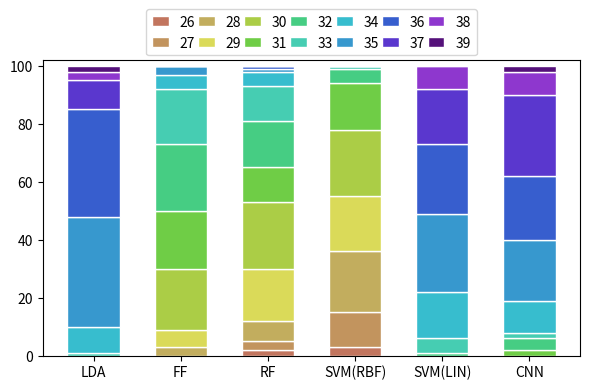

Write the Python code that produced this figure.
# -*- coding: utf-8 -*-
"""
Created on Sat May 29 12:27:49 2021

@author: frede
"""
import pandas as pd
import matplotlib.pyplot as plt

# =============================================================================
# Figure 9 plot. This file is only attached for illustration purposes and the sake of completeness.
# Note: the dictionaries for the bar plots can be extracted from eval_validation_study module (call method: prepare_results_for_plot_validation(100)).
# However, all results are based on randomized segments extracted from (fixed) training and testing sets; therefore, reproducing the exact results as below is still
# rather unlikely. 
# When a key had only zero list values for all algorithms, it had been removed from the dictionary.  
# =============================================================================

#first component LDA, second FF, third RF, fourth SVM (RBF), fifth SVM(LIN), sixth CNN
lieb_200 = {'26':[0,0,2,3,0,0], '27':[0,0,3,12,0,0], '28':[0,3,7,21,0,0], '29':[0,6,18,19,0,0], '30':[0,21,23,23,0,0], '31':[0,20,12,16,0,2], '32':[0,23,16,5,1,4], '33':[1,19,12,1,5,2],
            '34':[9,5,5,0,16,11], '35':[38,3,1,0,27,21], '36':[37,0,1,0,24,22], '37':[10,0,0,0,19,28], '38':[3,0,0,0,8,8], '39':[2,0,0,0,0,2]}

lieb_200 = pd.DataFrame(lieb_200)
lieb_200_totals = [i+j+k+l+m+n+o+p+q+r+s+t+u+v for i,j,k,l,m,n,o,p,q,r,s,t,u,v in zip(lieb_200['26'], lieb_200['27'], lieb_200['28'], lieb_200['29'],lieb_200['30'], lieb_200['31'], lieb_200['32'],lieb_200['33'], lieb_200['34'], lieb_200['35'], lieb_200['36'], lieb_200['37'], lieb_200['38'], lieb_200['39'])]
lieb26= [i/j * 100 for i,j in zip(lieb_200['26'], lieb_200_totals)]
lieb27 = [i/j * 100 for i,j in zip(lieb_200['27'], lieb_200_totals)]
lieb28 = [i/j * 100 for i,j in zip(lieb_200['28'], lieb_200_totals)]
lieb29 = [i/j * 100 for i,j in zip(lieb_200['29'], lieb_200_totals)]
lieb30 = [i/j * 100 for i,j in zip(lieb_200['30'], lieb_200_totals)]
lieb31 = [i/j * 100 for i,j in zip(lieb_200['31'], lieb_200_totals)]
lieb32 = [i/j * 100 for i,j in zip(lieb_200['32'], lieb_200_totals)]
lieb33 = [i/j * 100 for i,j in zip(lieb_200['33'], lieb_200_totals)]
lieb34 = [i/j * 100 for i,j in zip(lieb_200['34'], lieb_200_totals)]
lieb35 = [i/j * 100 for i,j in zip(lieb_200['35'], lieb_200_totals)]
lieb36 = [i/j * 100 for i,j in zip(lieb_200['36'], lieb_200_totals)]
lieb37 = [i/j * 100 for i,j in zip(lieb_200['37'], lieb_200_totals)]
lieb38 = [i/j * 100 for i,j in zip(lieb_200['38'], lieb_200_totals)]
lieb39 = [i/j * 100 for i,j in zip(lieb_200['39'], lieb_200_totals)]

r = [0,1,2,3,4,5]
barWidth = 0.6
names = ['LDA', 'FF', 'RF','SVM(RBF)', 'SVM(LIN)', 'CNN']
fig, ax = plt.subplots(figsize=(6,4))

ax.bar(r, lieb26, color='#c2755e', width=barWidth, edgecolor='white', label='26')
ax.bar(r, lieb27, color='#c2945e', bottom = lieb26, width=barWidth, edgecolor='white', label='27')
ax.bar(r, lieb28, color='#c2ad5e', bottom = [i+j for i,j in zip(lieb26, lieb27)], width=barWidth, edgecolor='white', label='28')
ax.bar(r, lieb29, color='#dada59', bottom = [i +j +k for i,j,k in zip(lieb26,lieb27, lieb28)],width=barWidth, edgecolor='white', label='29')
ax.bar(r, lieb30, color='#abcd46', bottom = [i +j +k+l for i,j,k,l in zip(lieb26,lieb27, lieb28, lieb29)], width=barWidth, edgecolor='white', label='30')
ax.bar(r, lieb31, color='#6fcd46', bottom = [i +j +k+l+m for i,j,k,l,m in zip(lieb26,lieb27, lieb28, lieb29, lieb30)], width=barWidth, edgecolor='white', label='31')
ax.bar(r, lieb32, color='#46cd83', bottom = [i+j+k+l+m+n for i,j,k,l,m,n in zip(lieb26, lieb27, lieb28, lieb29, lieb30, lieb31)], width=barWidth, edgecolor='white', label='32')
ax.bar(r, lieb33, color='#46cdb2', bottom = [i+j+k+l+m+n+o for i,j,k,l,m,n,o in zip(lieb26, lieb27, lieb28, lieb29, lieb30, lieb31, lieb32)], width=barWidth, edgecolor='white', label='33')
ax.bar(r, lieb34, color='#37bdce', bottom = [i+j+k+l+m+n+o+p for i,j,k,l,m,n,o,p in zip(lieb26, lieb27, lieb28, lieb29, lieb30, lieb31, lieb32, lieb33)], width=barWidth, edgecolor='white', label='34')
ax.bar(r, lieb35, color='#3798ce', bottom = [i+j+k+l+m+n+o+p+q for i,j,k,l,m,n,o,p,q in zip(lieb26, lieb27, lieb28, lieb29, lieb30, lieb31, lieb32, lieb33, lieb34)], width=barWidth, edgecolor='white', label='35')
ax.bar(r, lieb36, color='#375ece', bottom = [i+j+k+l+m+n+o+p+q+r for i,j,k,l,m,n,o,p,q,r in zip(lieb26, lieb27, lieb28, lieb29, lieb30, lieb31, lieb32, lieb33, lieb34, lieb35)], width=barWidth, edgecolor='white', label='36')
ax.bar(r, lieb37, color='#5a37ce', bottom = [i+j+k+l+m+n+o+p+q+r+s for i,j,k,l,m,n,o,p,q,r,s in zip(lieb26, lieb27, lieb28, lieb29, lieb30, lieb31, lieb32, lieb33, lieb34, lieb35, lieb36)], width=barWidth, edgecolor='white', label='37')
ax.bar(r, lieb38, color='#8e37ce', bottom = [i+j+k+l+m+n+o+p+q+r+s+t for i,j,k,l,m,n,o,p,q,r,s,t in zip(lieb26, lieb27, lieb28, lieb29, lieb30, lieb31, lieb32, lieb33, lieb34, lieb35, lieb36, lieb37)], width=barWidth, edgecolor='white', label='38')
ax.bar(r, lieb39, color='#55117a', bottom = [i+j+k+l+m+n+o+p+q+r+s+t+u for i,j,k,l,m,n,o,p,q,r,s,t,u in zip(lieb26, lieb27, lieb28, lieb29, lieb30, lieb31, lieb32, lieb33, lieb34, lieb35, lieb36, lieb37, lieb38)], width=barWidth, edgecolor='white', label='39')

ax.set_xticks(r)
ax.set_xticklabels(names)#, fontsize = 10)#,fontsize = 12)
#ax.set_xlabel("Correct Predictions on Validation Data", fontweight = 'bold', fontsize = 10)
ax.set_ylim(top = 102)

ax = plt.gca()
box = ax.get_position()
#ax.set_position([box.x0, box.y0,
#                 box.width, box.height])

ax.legend(loc='upper center',
          fancybox=True, shadow=False, ncol=7, columnspacing = 0.2, handlelength = 1.2, bbox_to_anchor=(0.5, 1.195))

fig.tight_layout()
plt.show()

f = plt.gcf()
axes = f.axes
ax = axes[0]
box = ax.get_position()

ax.set_position([box.x0 , box.y0,
                  box.width, box.height])
    
f.tight_layout()